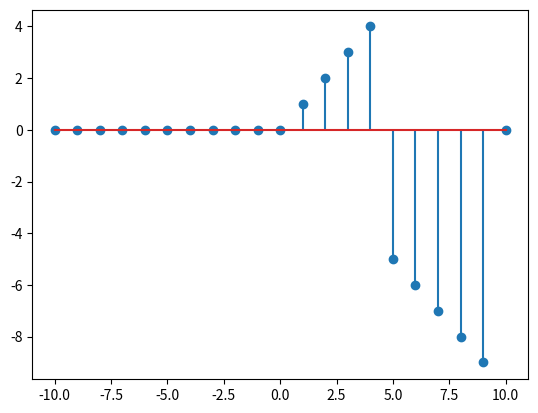

Python code for this plot:
# -*- coding: utf-8 -*-
"""
Created on Tue Mar 21 09:40:07 2017

@author: Frederik Vardinghus
"""

from __future__ import division
import matplotlib.pyplot as plt
import numpy as np

inter = 10
    
n = np.linspace(-inter,inter,2*inter+1)
def u(n,x):
    return (n+x >= 0)
def d(n,x):
    return (n+x == 0)
def r(n,x):
    return n*(n+x >= 0)

f = r(n,0)-2*r(n,-5)+r(n,-10)

plt.stem(n,f)









